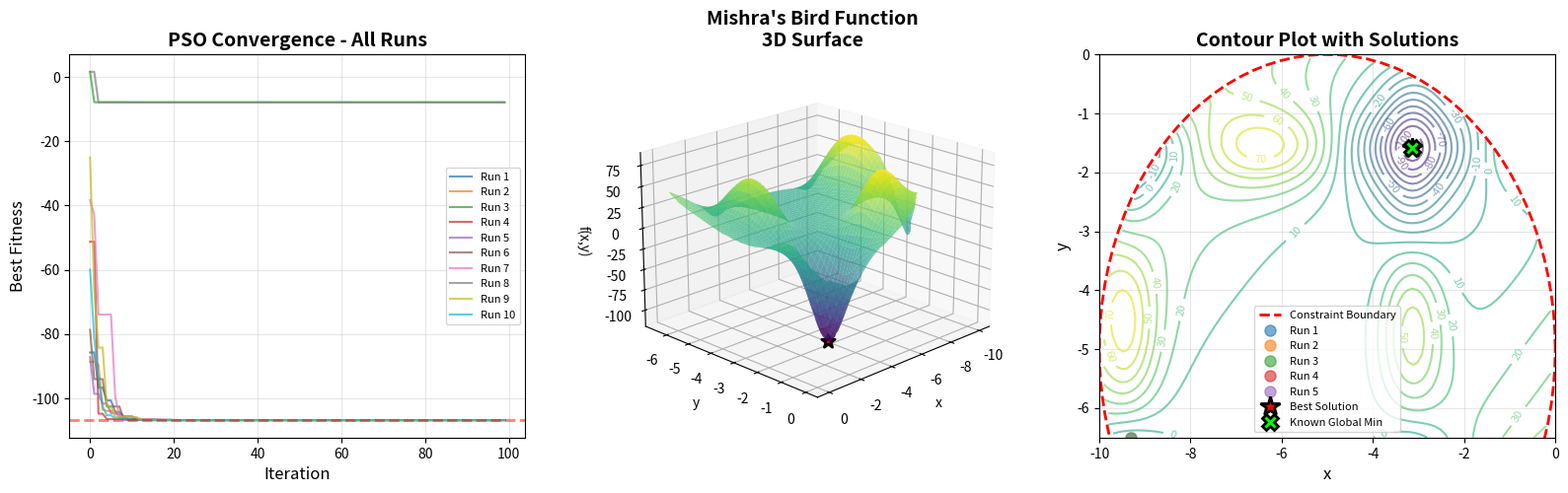

Write Python code to recreate this figure.
"""
PSO Mishra's Bird Function
Particle Swarm Optimization for finding minimum of Mishra's Bird Function
Converted from MATLAB to Python

Mishra's Bird Function is a complex optimization test function
f(x,y) = sin(y)*exp((1-cos(x))^2) + cos(x)*exp((1-sin(y))^2) + (x-y)^2
Subject to: (x+5)^2 + (y+5)^2 <= 25 (circular constraint)
Domain: -10 <= x <= 0, -6.5 <= y <= 0
Global minimum: f(-3.1302468, -1.5821422) ≈ -106.7645367
"""

import numpy as np
import matplotlib.pyplot as plt
from mpl_toolkits.mplot3d import Axes3D
import time

def objective_function(x):
    """
    Mishra's Bird Function with circular constraint
    
    Parameters:
    x: array [x1, x2]
    
    Returns:
    f: penalized fitness value
    """
    x1, x2 = x[0], x[1]
    
    # Mishra's Bird Function
    of = (np.sin(x2) * np.exp((1 - np.cos(x1))**2) + 
          np.cos(x1) * np.exp((1 - np.sin(x2))**2) + 
          (x1 - x2)**2)
    
    # Circular constraint: (x+5)^2 + (y+5)^2 <= 25
    c0 = np.array([
        (x1 + 5)**2 + (x2 + 5)**2 - 25
    ])
    
    # Penalty for constraint violations
    c = np.where(c0 > 0, 1, 0)
    penalty = 1000000
    f = of + penalty * np.sum(c)
    
    return f

def pso_optimization(maxite=100, maxrun=10, nnn=10, mmm=2):
    """
    Particle Swarm Optimization Algorithm for Mishra's Bird Function
    
    Parameters:
    maxite: maximum iterations
    maxrun: maximum runs
    nnn: population size
    mmm: number of variables
    """
    # PSO parameters
    wmax = 0.9
    wmin = 0.4
    c1 = 2.0
    c2 = 2.0
    
    # Bounds
    LB = np.array([-10.0, -6.5])
    UB = np.array([0.0, 0.0])
    
    # Storage for results
    best_fitness_all_runs = []
    best_solution_all_runs = []
    convergence_all_runs = []
    
    np.random.seed(42)  # For reproducibility
    
    print("="*70)
    print("  PSO MISHRA'S BIRD FUNCTION OPTIMIZATION")
    print("="*70)
    print(f"\nPopulation size: {nnn}")
    print(f"Max iterations: {maxite}")
    print(f"Number of runs: {maxrun}")
    print(f"Variables: {mmm} (continuous)")
    print(f"Domain: x ∈ [{LB[0]}, {UB[0]}], y ∈ [{LB[1]}, {UB[1]}]")
    print(f"Constraint: (x+5)² + (y+5)² ≤ 25")
    print(f"Known global minimum: f(-3.1302, -1.5821) ≈ -106.7645")
    print("\n" + "-"*70)
    
    for run in range(maxrun):
        print(f"\nRun {run+1}/{maxrun}")
        
        # Initialization
        x0 = np.zeros((nnn, mmm))
        for i in range(nnn):
            for j in range(mmm):
                x0[i, j] = LB[j] + np.random.rand() * (UB[j] - LB[j])
        
        x = x0.copy()
        v = 0.1 * x0
        
        # Evaluate initial population
        f0 = np.array([objective_function(x0[i, :]) for i in range(nnn)])
        
        fmin0 = np.min(f0)
        index0 = np.argmin(f0)
        
        pbest = x0.copy()
        gbest = x0[index0, :].copy()
        
        # Storage for convergence
        ffmin = []
        
        # PSO main loop
        ite = 0
        tolerance = 1
        
        while ite < maxite and tolerance > 1e-12:
            # Update inertia weight
            w = wmax - (wmax - wmin) * ite / maxite
            
            # Update velocity
            for i in range(nnn):
                for j in range(mmm):
                    v[i, j] = 0.73 * (w * v[i, j] + 
                                     c1 * np.random.rand() * (pbest[i, j] - x[i, j]) +
                                     c2 * np.random.rand() * (gbest[j] - x[i, j]))
            
            # Update position (continuous, no rounding)
            for i in range(nnn):
                for j in range(mmm):
                    x[i, j] = x[i, j] + v[i, j]
            
            # Handle boundary violations
            for i in range(nnn):
                for j in range(mmm):
                    if x[i, j] < LB[j]:
                        x[i, j] = LB[j]
                    elif x[i, j] > UB[j]:
                        x[i, j] = UB[j]
            
            # Evaluate fitness
            f = np.array([objective_function(x[i, :]) for i in range(nnn)])
            
            # Update pbest
            for i in range(nnn):
                if f[i] < f0[i]:
                    pbest[i, :] = x[i, :]
                    f0[i] = f[i]
            
            # Find best particle
            fmin = np.min(f0)
            index = np.argmin(f0)
            ffmin.append(fmin)
            
            # Update gbest
            if fmin < fmin0:
                gbest = pbest[index, :].copy()
                fmin0 = fmin
            
            # Calculate tolerance
            if ite > 100:
                tolerance = abs(ffmin[ite - 100] - fmin0)
            
            ite += 1
        
        # Store results
        best_fitness_all_runs.append(fmin0)
        best_solution_all_runs.append(gbest.copy())
        convergence_all_runs.append(ffmin)
        
        print(f"  Best fitness: {fmin0:.6f}")
        print(f"  Best solution: x={gbest[0]:.6f}, y={gbest[1]:.6f}")
        print(f"  Iterations: {ite}")
    
    # Find overall best
    best_run = np.argmin(best_fitness_all_runs)
    best_fitness = best_fitness_all_runs[best_run]
    best_solution = best_solution_all_runs[best_run]
    
    return {
        'best_fitness': best_fitness,
        'best_solution': best_solution,
        'best_run': best_run,
        'all_fitness': best_fitness_all_runs,
        'all_solutions': best_solution_all_runs,
        'convergence': convergence_all_runs
    }

def plot_results(results):
    """Plot convergence curves and 3D surface"""
    fig = plt.figure(figsize=(16, 5))
    
    # Plot 1: Convergence curves
    ax1 = plt.subplot(1, 3, 1)
    for i, conv in enumerate(results['convergence']):
        ax1.plot(conv, label=f'Run {i+1}', alpha=0.7)
    ax1.set_xlabel('Iteration', fontsize=12)
    ax1.set_ylabel('Best Fitness', fontsize=12)
    ax1.set_title("PSO Convergence - All Runs", fontsize=14, fontweight='bold')
    ax1.grid(True, alpha=0.3)
    ax1.legend(loc='best', fontsize=8)
    ax1.axhline(y=-106.7645, color='red', linestyle='--', linewidth=2, 
                label='Known Global Min', alpha=0.5)
    
    # Plot 2: 3D Surface with constraint region
    ax2 = plt.subplot(1, 3, 2, projection='3d')
    
    # Create mesh grid
    x1 = np.linspace(-10, 0, 100)
    x2 = np.linspace(-6.5, 0, 100)
    X1, X2 = np.meshgrid(x1, x2)
    
    # Calculate Z values
    Z = np.zeros_like(X1)
    for i in range(X1.shape[0]):
        for j in range(X1.shape[1]):
            # Apply constraint mask
            if (X1[i,j] + 5)**2 + (X2[i,j] + 5)**2 <= 25:
                Z[i,j] = (np.sin(X2[i,j]) * np.exp((1 - np.cos(X1[i,j]))**2) + 
                         np.cos(X1[i,j]) * np.exp((1 - np.sin(X2[i,j]))**2) + 
                         (X1[i,j] - X2[i,j])**2)
            else:
                Z[i,j] = np.nan
    
    surf = ax2.plot_surface(X1, X2, Z, cmap='viridis', alpha=0.7, edgecolor='none')
    
    # Plot best solution
    best_sol = results['best_solution']
    ax2.scatter([best_sol[0]], [best_sol[1]], [results['best_fitness']], 
               color='red', s=100, marker='*', edgecolors='black', linewidths=2,
               label='PSO Solution')
    
    ax2.set_xlabel('x', fontsize=10)
    ax2.set_ylabel('y', fontsize=10)
    ax2.set_zlabel('f(x,y)', fontsize=10)
    ax2.set_title("Mishra's Bird Function\n3D Surface", fontsize=14, fontweight='bold')
    ax2.view_init(elev=20, azim=45)
    
    # Plot 3: Contour plot with constraint circle
    ax3 = plt.subplot(1, 3, 3)
    
    # Contour plot
    contour = ax3.contour(X1, X2, Z, levels=20, cmap='viridis', alpha=0.6)
    ax3.clabel(contour, inline=True, fontsize=8)
    
    # Draw constraint circle
    theta = np.linspace(0, 2*np.pi, 100)
    circle_x = -5 + 5*np.cos(theta)
    circle_y = -5 + 5*np.sin(theta)
    ax3.plot(circle_x, circle_y, 'r--', linewidth=2, label='Constraint Boundary')
    
    # Plot all solutions
    for i, sol in enumerate(results['all_solutions']):
        ax3.plot(sol[0], sol[1], 'o', markersize=8, alpha=0.6, 
                label=f'Run {i+1}' if i < 5 else '')
    
    # Highlight best solution
    best_sol = results['best_solution']
    ax3.plot(best_sol[0], best_sol[1], '*', markersize=15, color='red', 
            markeredgecolor='black', markeredgewidth=2, label='Best Solution')
    
    # Plot known global minimum
    ax3.plot(-3.1302468, -1.5821422, 'X', markersize=12, color='lime',
            markeredgecolor='black', markeredgewidth=2, label='Known Global Min')
    
    ax3.set_xlabel('x', fontsize=12)
    ax3.set_ylabel('y', fontsize=12)
    ax3.set_title("Contour Plot with Solutions", fontsize=14, fontweight='bold')
    ax3.grid(True, alpha=0.3)
    ax3.legend(loc='best', fontsize=8)
    ax3.set_xlim(-10, 0)
    ax3.set_ylim(-6.5, 0)
    
    plt.tight_layout()
    plt.savefig('pso_mishrasbird_results.png', dpi=300, bbox_inches='tight')
    print("\n✓ Plot saved: pso_mishrasbird_results.png")
    plt.show()

def print_summary(results):
    """Print detailed summary of results"""
    print("\n" + "="*70)
    print("  OPTIMIZATION RESULTS SUMMARY")
    print("="*70)
    
    best_sol = results['best_solution']
    
    print(f"\n✓ OPTIMAL SOLUTION (from Run {results['best_run']+1}):")
    print(f"  x = {best_sol[0]:.8f}")
    print(f"  y = {best_sol[1]:.8f}")
    print(f"\n✓ OBJECTIVE FUNCTION VALUE:")
    print(f"  f(x,y) = {results['best_fitness']:.8f}")
    
    # Check constraint
    constraint_val = (best_sol[0] + 5)**2 + (best_sol[1] + 5)**2 - 25
    print(f"\n✓ CONSTRAINT SATISFACTION:")
    print(f"  (x+5)² + (y+5)² - 25 = {constraint_val:.6f} {'✓ (satisfied)' if constraint_val <= 0 else '✗ (violated)'}")
    
    # Compare with known global minimum
    known_min_x = -3.1302468
    known_min_y = -1.5821422
    known_min_f = -106.7645367
    
    error_x = abs(best_sol[0] - known_min_x)
    error_y = abs(best_sol[1] - known_min_y)
    error_f = abs(results['best_fitness'] - known_min_f)
    
    print(f"\n✓ COMPARISON WITH KNOWN GLOBAL MINIMUM:")
    print(f"  Known: x* = {known_min_x:.8f}, y* = {known_min_y:.8f}, f* = {known_min_f:.8f}")
    print(f"  Error in x: {error_x:.8f}")
    print(f"  Error in y: {error_y:.8f}")
    print(f"  Error in f: {error_f:.8f}")
    print(f"  Relative error: {(error_f/abs(known_min_f)*100):.4f}%")
    
    print(f"\n✓ STATISTICS ACROSS ALL RUNS:")
    print(f"  Best fitness:  {np.min(results['all_fitness']):.8f}")
    print(f"  Worst fitness: {np.max(results['all_fitness']):.8f}")
    print(f"  Mean fitness:  {np.mean(results['all_fitness']):.8f}")
    print(f"  Std dev:       {np.std(results['all_fitness']):.8f}")
    print("="*70)

if __name__ == "__main__":
    start_time = time.time()
    
    # Run PSO optimization
    results = pso_optimization(maxite=100, maxrun=10, nnn=10, mmm=2)
    
    # Print summary
    print_summary(results)
    
    # Plot results
    plot_results(results)
    
    elapsed_time = time.time() - start_time
    print(f"\n⏱ Total execution time: {elapsed_time:.2f} seconds")
